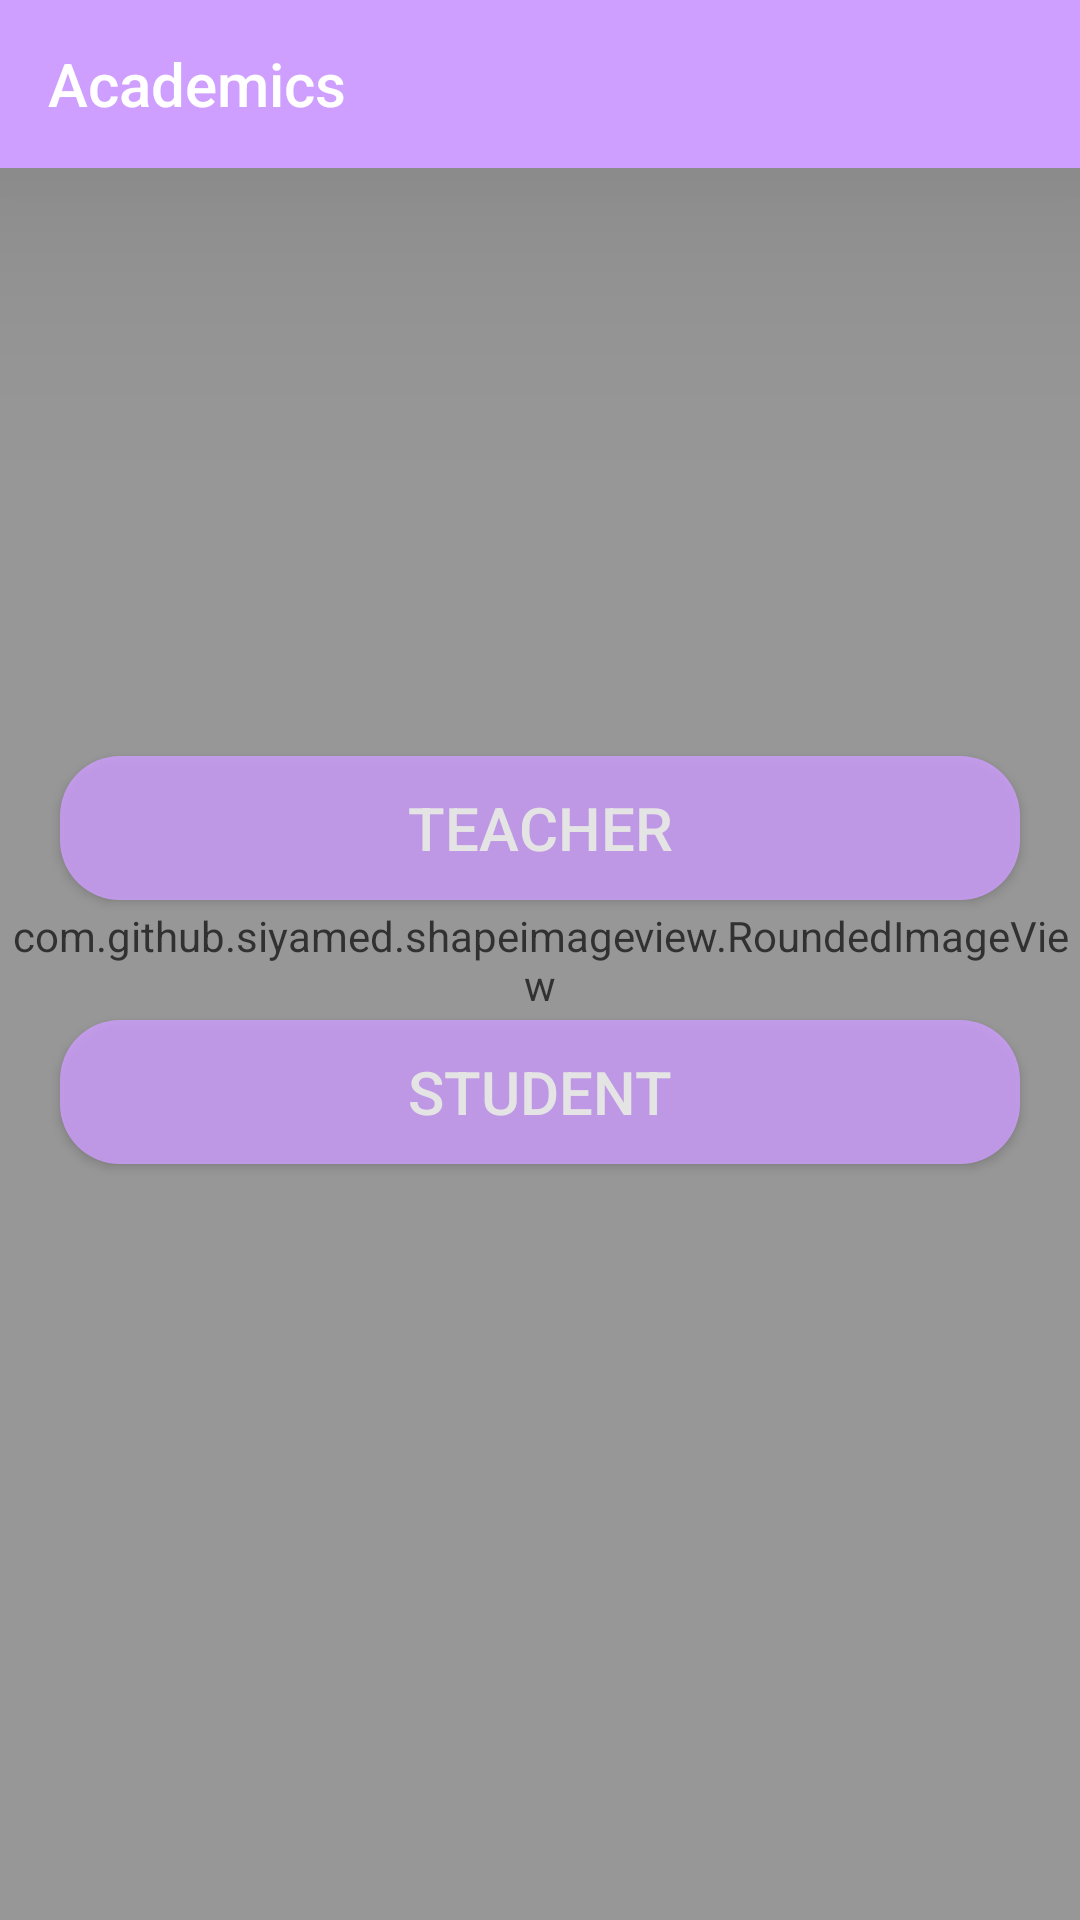

Here is an Android app screen rendered from its layout file. Give the layout XML and the strings, colors and styles it references.
<!-- AndroidManifest.xml: application theme Theme.TeacherManagement -->
<!-- res/layout/activity_home.xml -->
<?xml version="1.0" encoding="utf-8"?>
<RelativeLayout xmlns:android="http://schemas.android.com/apk/res/android"
    xmlns:app="http://schemas.android.com/apk/res-auto"
    xmlns:tools="http://schemas.android.com/tools"
    android:layout_width="match_parent"
    android:layout_height="match_parent"
    tools:context=".Home"
    >
    <Toolbar
        android:layout_width="match_parent"
        android:layout_height="wrap_content"
        android:background="#CF9FFF"
        android:elevation="56dp"
        android:title="Academics"
        android:titleTextColor="@color/white"/>
    <com.github.siyamed.shapeimageview.RoundedImageView
        android:layout_width="match_parent"
        android:layout_height="match_parent"
        android:alpha="0.8"
        android:layout_alignParentBottom="true"
        android:src="@drawable/university" />
    <LinearLayout
        android:layout_width="match_parent"
        android:layout_height="match_parent"
        android:gravity="center"
        android:orientation="vertical">
        <Button
            android:layout_margin="20dp"
            android:id="@+id/Teacher"
            android:layout_width="match_parent"
            android:textColor="@color/white"
            android:textSize="20sp"
            android:alpha="0.8"
            android:layout_height="wrap_content"
            android:background="@drawable/button"
            android:text="teacher"/>
        <Button
    android:id="@+id/Student"
    android:layout_margin="20dp"
            android:textSize="20sp"
            android:alpha="0.8"
            android:textColor="@color/white"
    android:layout_width="match_parent"
    android:layout_height="wrap_content"
    android:background="@drawable/button"
    android:text="Student"/>

    </LinearLayout>
</RelativeLayout>
<!-- resources referenced by this layout -->
<resources>
  <color name="white">#FFFFFFFF</color>
  <!-- drawable button (drawable) -->
  <?xml version="1.0" encoding="utf-8"?>
  <shape xmlns:android="http://schemas.android.com/apk/res/android">
      <solid android:color="#CF9FFF"/>
      <corners android:radius="20dp"/>
  </shape>
  <style name="Theme.TeacherManagement" parent="Theme.AppCompat.DayNight.NoActionBar">
          
          <item name="colorPrimary">@color/purple_500</item>
          <item name="colorPrimaryVariant">@color/purple_700</item>
          <item name="colorOnPrimary">@color/white</item>
          
          <item name="colorSecondary">@color/mad_voilet</item>
          <item name="colorSecondaryVariant">@color/mad_voilet</item>
          <item name="colorOnSecondary">@color/black</item>
          
          <item name="android:statusBarColor">?attr/colorPrimaryVariant</item>
          
  
      </style>
  <color name="purple_500">#FF6200EE</color>
  <color name="purple_700">#CF9FFF</color>
  <color name="mad_voilet">#CF9FFF</color>
  <color name="black">#FF000000</color>
</resources>
